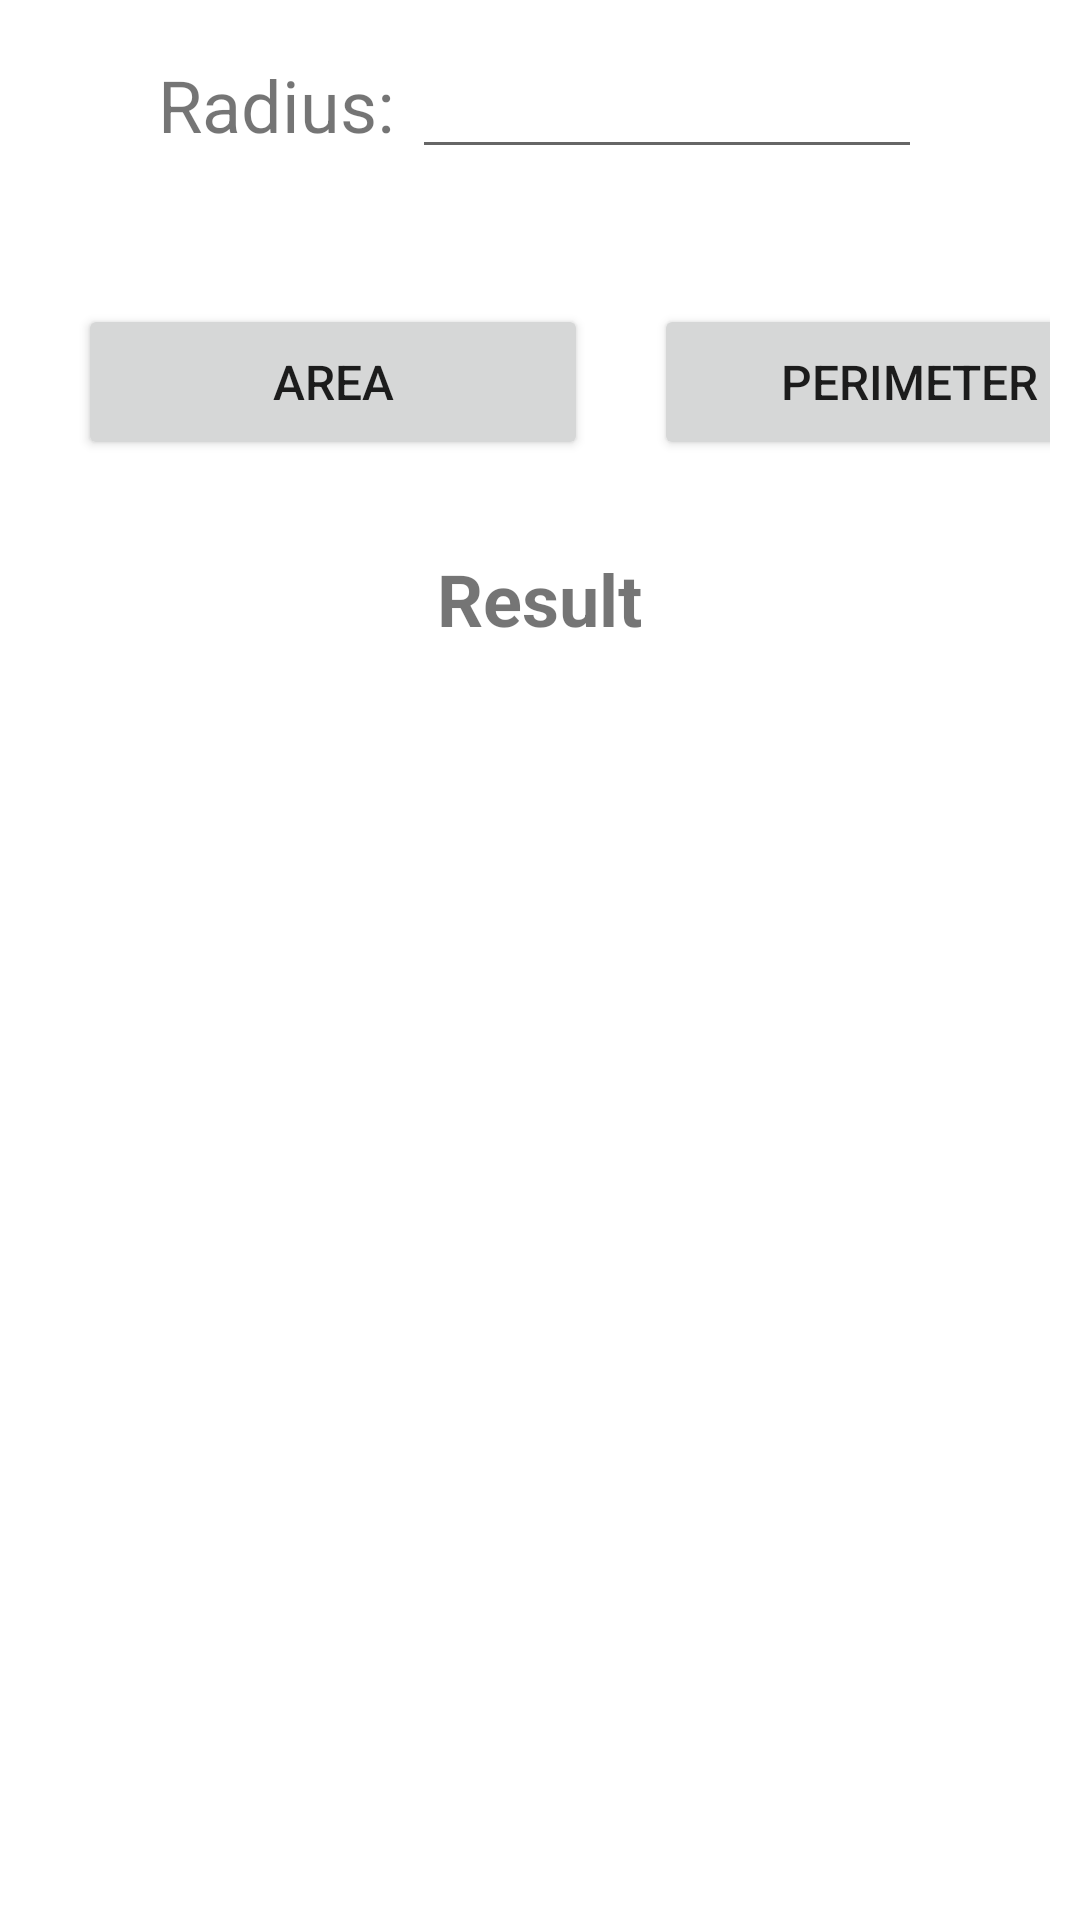

Produce the Android XML layout that renders to this screen, including the resource entries it uses.
<!-- AndroidManifest.xml: application theme Theme.EveryCalc -->
<!-- res/layout/fragment_circle.xml -->
<?xml version="1.0" encoding="utf-8"?>
<ScrollView xmlns:android="http://schemas.android.com/apk/res/android"
    xmlns:tools="http://schemas.android.com/tools"
    android:layout_width="match_parent"
    android:layout_height="match_parent"
    xmlns:app="http://schemas.android.com/apk/res-auto"
    tools:context=".CircleFragment">

    <LinearLayout
        android:layout_width="match_parent"
        android:layout_height="match_parent"
        android:orientation="vertical"
        android:gravity="center"
        android:layout_margin="10dp">
        <LinearLayout
            android:layout_width="wrap_content"
            android:layout_height="wrap_content"
            android:orientation="horizontal"
            android:layout_margin="5dp">

            <TextView
                android:id="@+id/radiusView"
                android:layout_width="wrap_content"
                android:layout_height="wrap_content"
                android:gravity="center_horizontal|center_vertical"
                android:text="Radius: "
                android:textSize="24sp" />

            <EditText
                android:id="@+id/radius"
                android:layout_width="170dp"
                android:layout_height="wrap_content"
                android:inputType="numberDecimal"
                tools:ignore="SpeakableTextPresentCheck,TouchTargetSizeCheck" />
        </LinearLayout>
        <LinearLayout
            android:layout_width="wrap_content"
            android:layout_height="wrap_content"
            android:orientation="horizontal"
            android:layout_margin="5dp"/>

        <LinearLayout
            android:layout_width="wrap_content"
            android:layout_height="wrap_content"
            android:orientation="horizontal"
            android:layout_marginTop="30dp">
            <Button
                android:id="@+id/area"
                android:layout_width="170dp"
                android:layout_height="52dp"
                android:layout_marginStart="16dp"
                android:layout_marginEnd="11dp"
                android:text="Area"
                android:textSize="16sp"
                app:iconPadding="8dp"
                app:layout_constraintBottom_toBottomOf="parent"
                app:layout_constraintEnd_toStartOf="@+id/csa"
                app:layout_constraintStart_toStartOf="parent"
                app:layout_constraintTop_toTopOf="parent"
                app:layout_constraintVertical_bias="0.459" />

            <Button
                android:id="@+id/perimeter"
                android:layout_width="170dp"
                android:layout_height="52dp"
                android:layout_marginStart="11dp"
                android:layout_marginEnd="16dp"
                android:text="Perimeter"
                android:textSize="16sp"
                app:layout_constraintBottom_toBottomOf="parent"
                app:layout_constraintEnd_toEndOf="parent"
                app:layout_constraintHorizontal_bias="0.0"
                app:layout_constraintStart_toEndOf="@+id/csa"
                app:layout_constraintTop_toTopOf="parent"
                app:layout_constraintVertical_bias="0.459" />
        </LinearLayout>

        <TextView
            android:id="@+id/result"
            android:layout_width="wrap_content"
            android:layout_height="wrap_content"
            android:layout_marginStart="40dp"
            android:layout_marginTop="30dp"
            android:layout_marginEnd="40dp"
            android:gravity="center|center_horizontal"
            android:text="Result"
            android:textSize="24sp"
            android:textStyle="bold"
            app:layout_constraintBottom_toBottomOf="parent"
            app:layout_constraintEnd_toEndOf="parent"
            app:layout_constraintHorizontal_bias="0.498"
            app:layout_constraintStart_toStartOf="parent"
            app:layout_constraintTop_toTopOf="parent"
            app:layout_constraintVertical_bias="0.602" />
    </LinearLayout>

</ScrollView>
<!-- resources referenced by this layout -->
<resources>
  <style name="Theme.EveryCalc" parent="Theme.MaterialComponents.DayNight.NoActionBar">
          
          <item name="colorPrimary">#FBAF19</item>
          <item name="colorPrimaryVariant">#FBAF19</item>
          <item name="colorOnPrimary">@color/white</item>
          
          <item name="colorSecondary">@color/teal_200</item>
          <item name="colorSecondaryVariant">@color/teal_700</item>
          <item name="colorOnSecondary">@color/black</item>
          
          <item name="android:statusBarColor" tools:targetApi="l">?attr/colorPrimaryVariant</item>
          
      </style>
  <color name="white">#FFFFFFFF</color>
  <color name="teal_200">#FF03DAC5</color>
  <color name="teal_700">#FF018786</color>
  <color name="black">#FF000000</color>
</resources>
